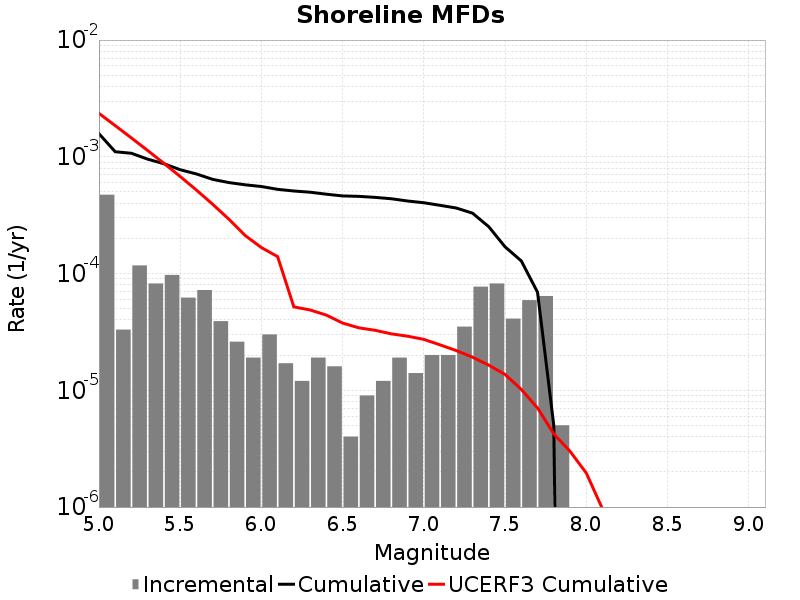

The table this chart was drawn from, first rows:
Magnitude, Incremental Rate, Cumulative Rate, UCERF3 Cumulative Rate
5.05, 4.7341987E-4, 0.001579, 0.002355
5.15, 3.309927E-5, 0.001105, 0.001851
5.25, 1.1735196E-4, 0.001072, 0.00145
5.35, 8.2246675E-5, 9.5486385E-4, 0.001132
5.45, 9.72918E-5, 8.726171E-4, 8.7947294E-4
5.55, 6.218651E-5, 7.7532534E-4, 6.786915E-4
5.65, 7.221659E-5, 7.1313884E-4, 5.1920506E-4
5.75, 3.911732E-5, 6.409222E-4, 3.9252054E-4
5.85, 2.6078214E-5, 6.0180493E-4, 2.9189143E-4
5.95, 1.9057155E-5, 5.7572674E-4, 2.1195889E-4
6.05, 3.0090247E-5, 5.5666955E-4, 1.6705837E-4
6.15, 1.705114E-5, 5.2657933E-4, 1.3966502E-4
6.25, 1.2036098E-5, 5.0952815E-4, 5.182343E-5
6.35, 1.9057155E-5, 4.974921E-4, 4.876913E-5
6.45, 1.6048132E-5, 4.7843493E-4, 4.4091776E-5
6.55, 4.012033E-6, 4.623868E-4, 3.7674316E-5
6.65, 9.027074E-6, 4.5837477E-4, 3.42911E-5
6.75, 1.2036098E-5, 4.493477E-4, 3.2662567E-5
6.85, 1.9057155E-5, 4.373116E-4, 3.0450472E-5
6.95, 1.4042115E-5, 4.1825444E-4, 2.9070736E-5
7.05, 2.0060164E-5, 4.042123E-4, 2.7307258E-5
7.15, 2.0060164E-5, 3.8415214E-4, 2.450504E-5
7.25, 3.5105288E-5, 3.6409197E-4, 2.1894179E-5
7.35, 7.7231634E-5, 3.289867E-4, 1.9210516E-5
7.45, 8.2246675E-5, 2.5175506E-4, 1.643325E-5
7.55, 4.1123338E-5, 1.6950839E-4, 1.3680238E-5
7.65, 5.9177484E-5, 1.2838506E-4, 1.0184801E-5
7.75, 6.419253E-5, 6.920757E-5, 7.0578753E-6
7.85, 5.015041E-6, 5.015041E-6, 4.2365573E-6
7.95, 0.0, 0.0, 3.0023298E-6
8.05, 0.0, 0.0, 1.9581887E-6
8.15, 0.0, 0.0, 9.641772E-7
8.25, 0.0, 0.0, 0.0
8.35, 0.0, 0.0, 0.0
8.45, 0.0, 0.0, 0.0
8.55, 0.0, 0.0, 0.0
8.65, 0.0, 0.0, 0.0
8.75, 0.0, 0.0, 0.0
8.85, 0.0, 0.0, 0.0
8.95, 0.0, 0.0, 0.0
9.05, 0.0, 0.0, 0.0
